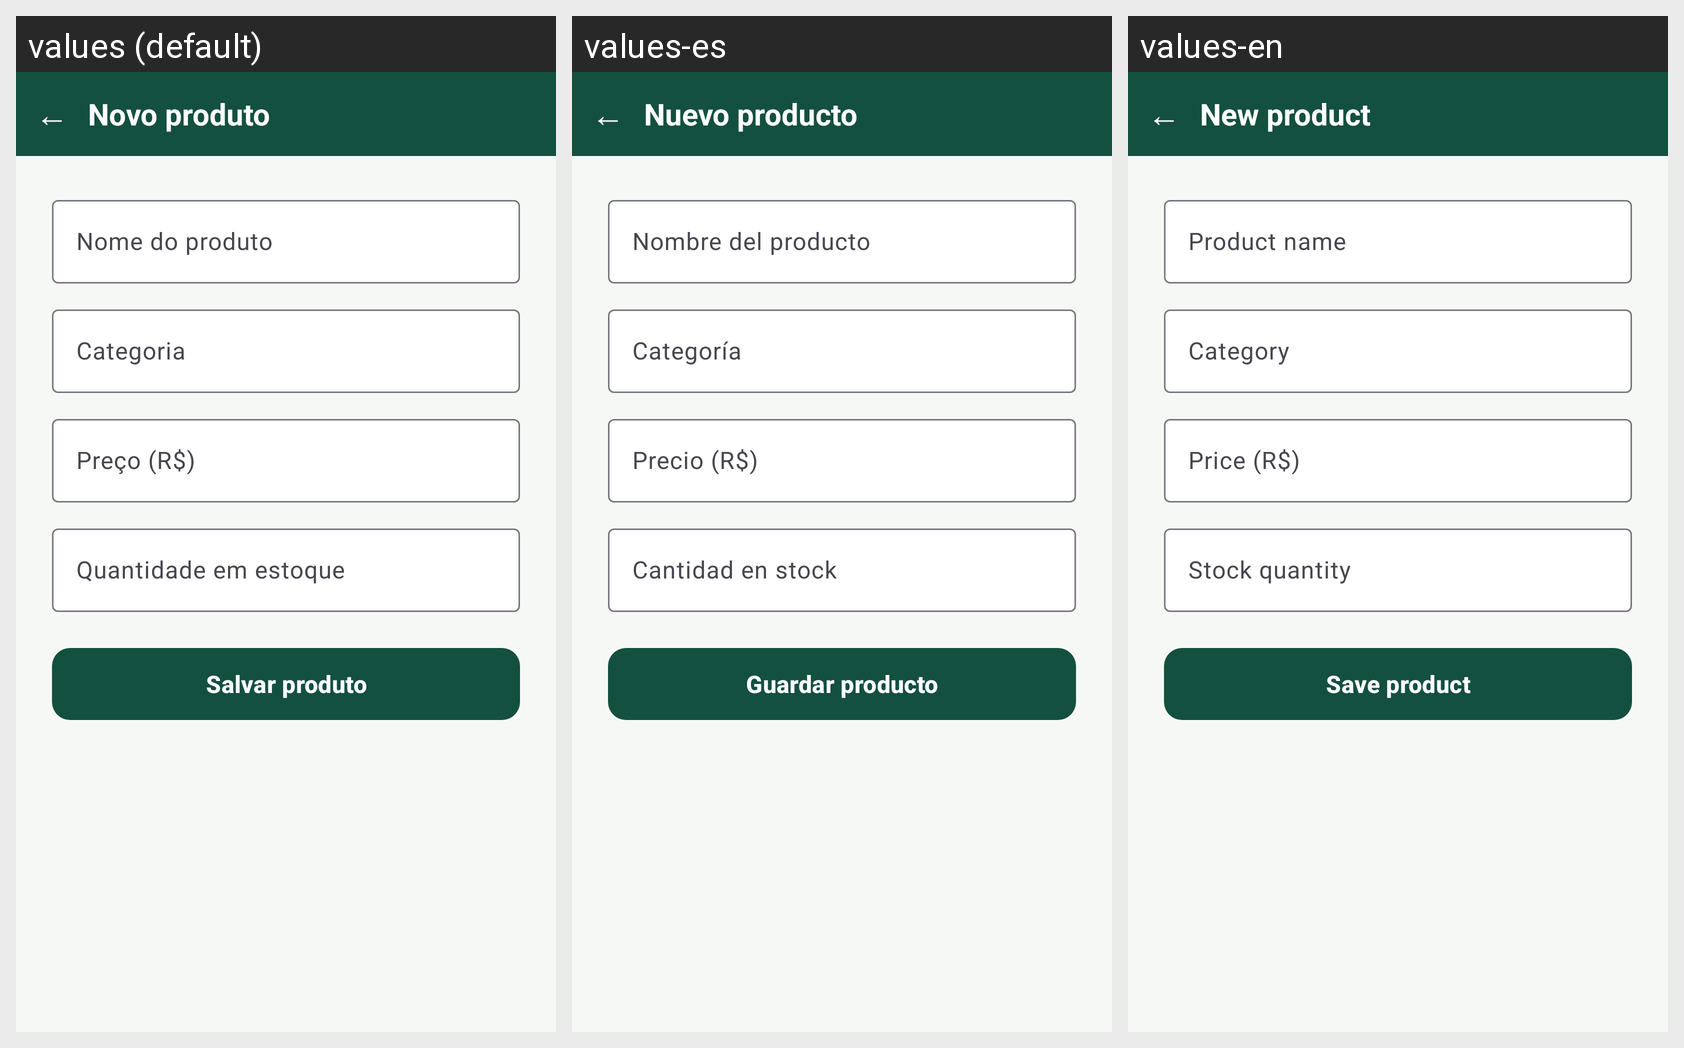

Strings drawn on this Android screen and how each of the app's shown locales translates them:
Android screen res/layout/activity_produto_form.xml rendered under 3 locales, left to right: values (default), values-es, values-en. Device: Nexus 5 (rendered at 1080×1920; each locale shown at half size, 540×960, under a caption strip naming it); theme Theme.InteriShopping.
Strings drawn on this screen, with the default value and each locale's value (text and hints the layout hard-codes, and strings that could not be matched under every locale, appear in the picture but are not listed):

titulo_novo_produto
  values: Novo produto
  values-es: Nuevo producto
  values-en: New product

hint_nome_produto
  values: Nome do produto
  values-es: Nombre del producto
  values-en: Product name

hint_categoria
  values: Categoria
  values-es: Categoría
  values-en: Category

hint_preco
  values: Preço (R$)
  values-es: Precio (R$)
  values-en: Price (R$)

hint_estoque
  values: Quantidade em estoque
  values-es: Cantidad en stock
  values-en: Stock quantity

btn_salvar_produto
  values: Salvar produto
  values-es: Guardar producto
  values-en: Save product
